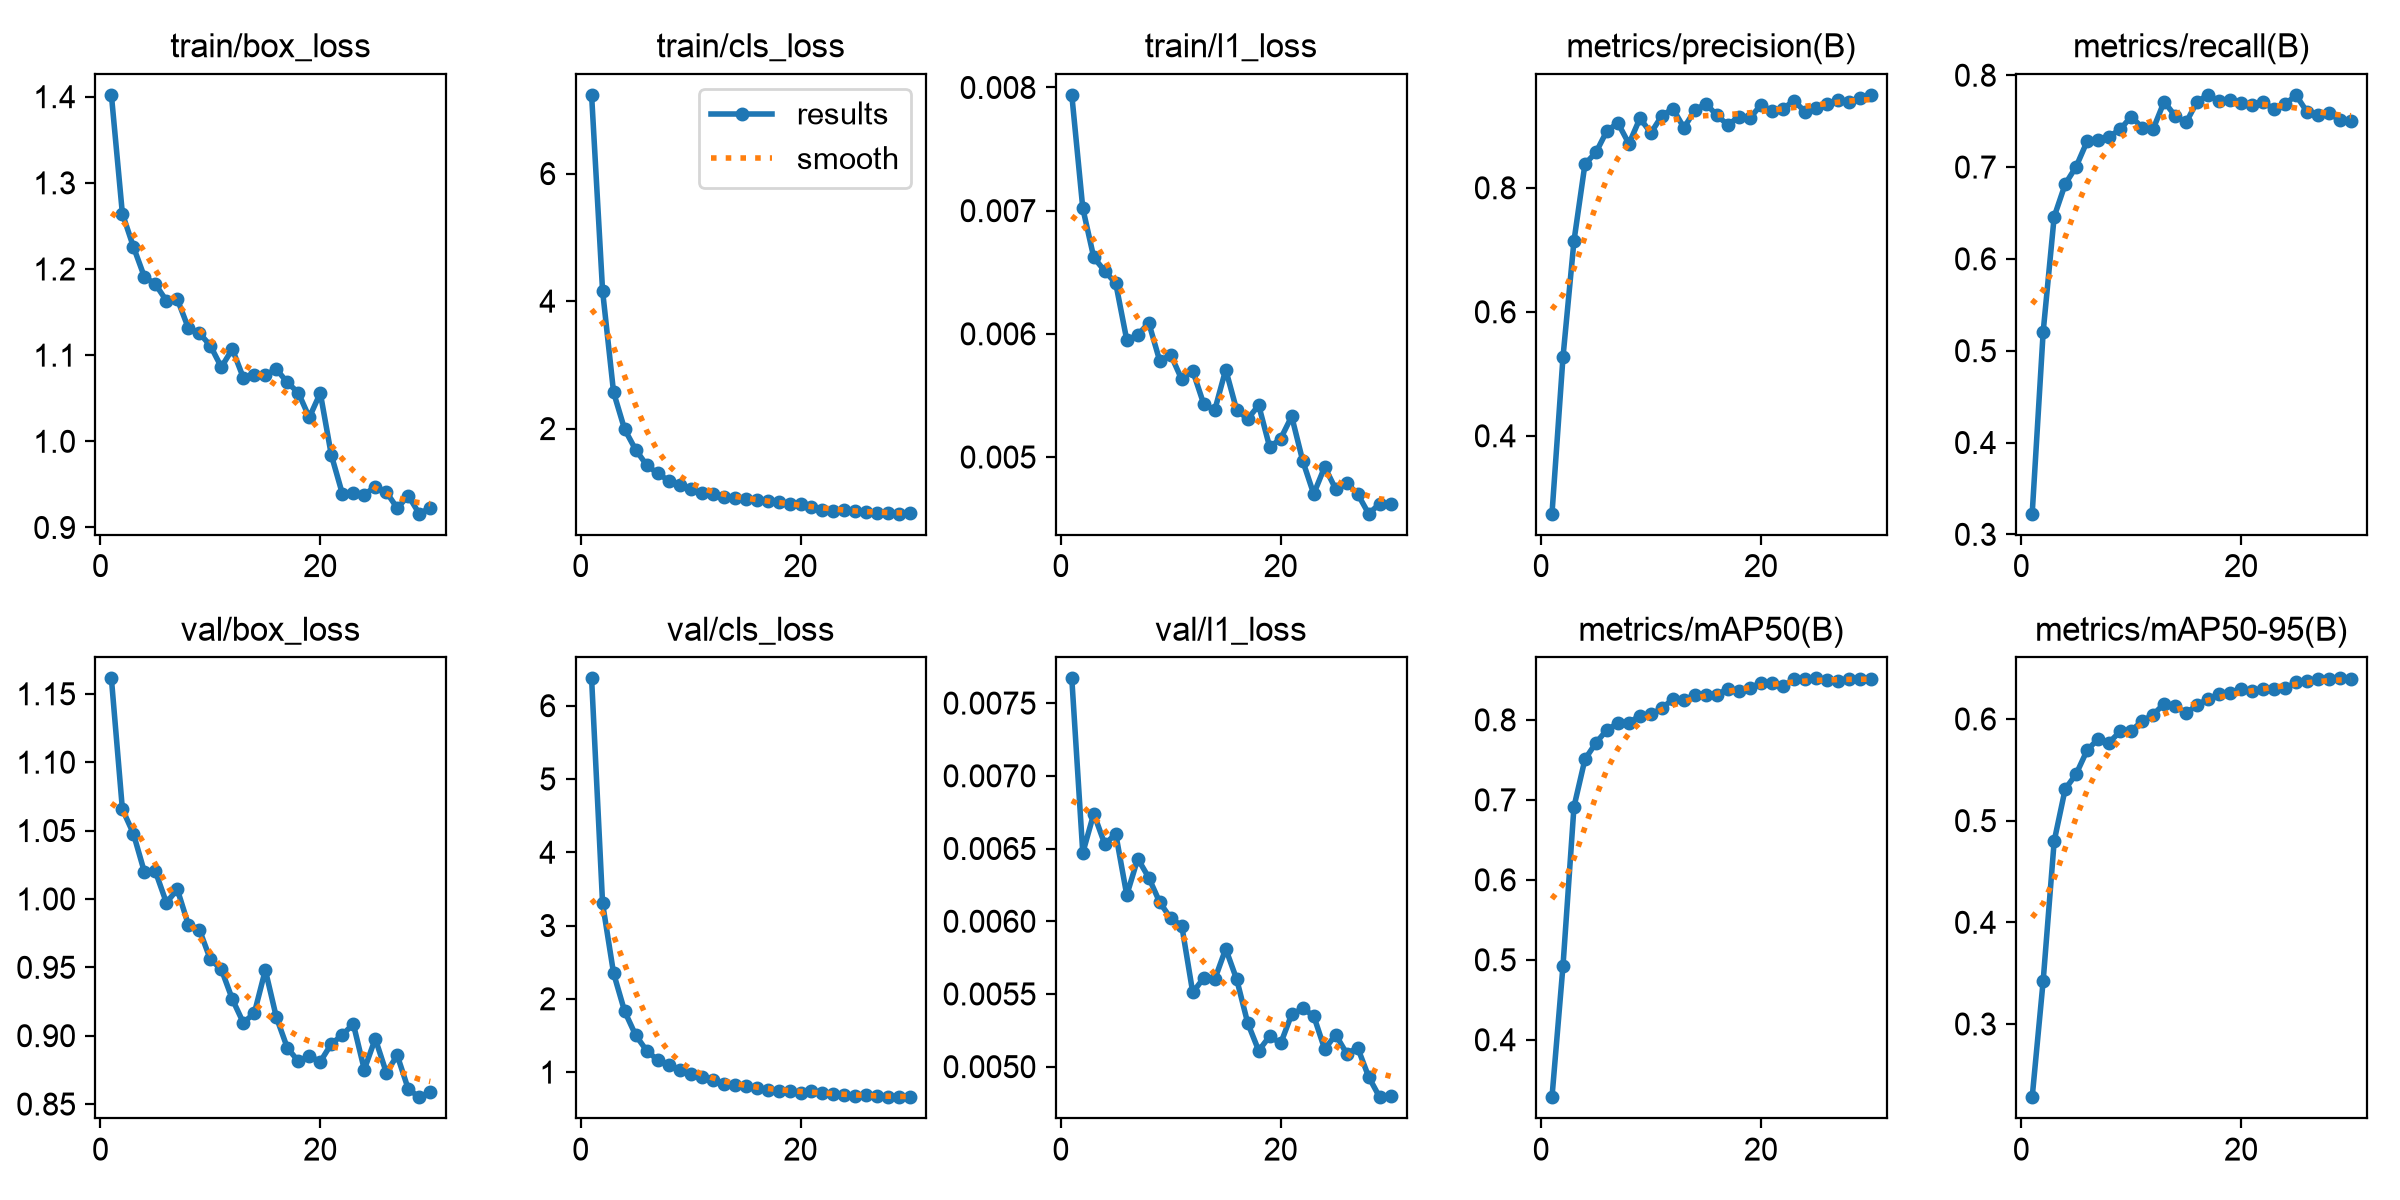

The table this chart was drawn from, first rows:
epoch, time, train/box_loss, train/cls_loss, train/l1_loss, metrics/precision(B), metrics/recall(B), metrics/mAP50(B), metrics/mAP50-95(B), val/box_loss, val/cls_loss, val/l1_loss, lr/pg0, lr/pg1, lr/pg2
1, 29.88, 1.402, 7.235, 0.00794, 0.2744, 0.3225, 0.3282, 0.228, 1.161, 6.373, 0.00767, 0.0002052, 0.0002052, 0.0002052
2, 57.54, 1.264, 4.161, 0.00702, 0.5267, 0.5207, 0.4923, 0.3426, 1.066, 3.301, 0.00647, 0.0003999, 0.0003999, 0.0003999
3, 86.24, 1.226, 2.569, 0.00662, 0.7144, 0.6459, 0.6914, 0.4798, 1.048, 2.349, 0.00674, 0.0005808, 0.0005808, 0.0005808
4, 119, 1.191, 1.991, 0.00651, 0.8384, 0.6814, 0.7508, 0.5311, 1.02, 1.832, 0.00653, 0.0005631, 0.0005631, 0.0005631
5, 151.5, 1.182, 1.671, 0.00641, 0.8571, 0.7005, 0.7712, 0.5458, 1.02, 1.506, 0.0066, 0.0005425, 0.0005425, 0.0005425
6, 181.7, 1.163, 1.43, 0.00595, 0.8921, 0.7281, 0.7877, 0.5694, 0.9973, 1.294, 0.00618, 0.0005219, 0.0005219, 0.0005219
7, 211, 1.165, 1.299, 0.00599, 0.9044, 0.729, 0.7959, 0.5804, 1.007, 1.165, 0.00643, 0.0005012, 0.0005012, 0.0005012
8, 241.4, 1.131, 1.186, 0.00609, 0.871, 0.7332, 0.7965, 0.5768, 0.9811, 1.101, 0.0063, 0.0004806, 0.0004806, 0.0004806
9, 271.3, 1.126, 1.117, 0.00578, 0.9121, 0.741, 0.8053, 0.5878, 0.9776, 1.027, 0.00613, 0.00046, 0.00046, 0.00046
10, 302, 1.111, 1.058, 0.00583, 0.8885, 0.755, 0.8067, 0.5885, 0.9558, 0.9706, 0.00602, 0.0004394, 0.0004394, 0.0004394
11, 331.8, 1.086, 0.9971, 0.00563, 0.9165, 0.7431, 0.8146, 0.5978, 0.9485, 0.9301, 0.00597, 0.0004188, 0.0004188, 0.0004188
12, 363.6, 1.107, 0.9814, 0.0057, 0.9276, 0.7413, 0.8259, 0.6043, 0.9267, 0.8911, 0.00551, 0.0003981, 0.0003981, 0.0003981
13, 394.7, 1.074, 0.9306, 0.00543, 0.8968, 0.7712, 0.8247, 0.6149, 0.9094, 0.8341, 0.00561, 0.0003775, 0.0003775, 0.0003775
14, 424.5, 1.077, 0.9175, 0.00538, 0.9252, 0.7557, 0.8312, 0.6124, 0.9165, 0.8293, 0.0056, 0.0003569, 0.0003569, 0.0003569
15, 456.2, 1.077, 0.8986, 0.00571, 0.9358, 0.7486, 0.8317, 0.6059, 0.948, 0.8071, 0.00581, 0.0003363, 0.0003363, 0.0003363
16, 485.7, 1.084, 0.8838, 0.00538, 0.9168, 0.7713, 0.8313, 0.6136, 0.9136, 0.7806, 0.0056, 0.0003156, 0.0003156, 0.0003156
17, 514.8, 1.068, 0.8607, 0.00531, 0.9014, 0.7786, 0.839, 0.6199, 0.8911, 0.7554, 0.0053, 0.000295, 0.000295, 0.000295
18, 543.4, 1.056, 0.8533, 0.00542, 0.9146, 0.7718, 0.8364, 0.6243, 0.8813, 0.7411, 0.00511, 0.0002744, 0.0002744, 0.0002744
19, 571.9, 1.028, 0.8228, 0.00508, 0.9124, 0.7729, 0.8397, 0.6258, 0.8851, 0.7451, 0.00521, 0.0002538, 0.0002538, 0.0002538
20, 600.1, 1.056, 0.8142, 0.00515, 0.9336, 0.7692, 0.8465, 0.6296, 0.881, 0.7206, 0.00516, 0.0002331, 0.0002331, 0.0002331
21, 627.1, 0.9842, 0.7741, 0.00533, 0.9244, 0.7679, 0.8462, 0.6278, 0.894, 0.7439, 0.00536, 0.0002125, 0.0002125, 0.0002125
22, 654, 0.9394, 0.7259, 0.00497, 0.9274, 0.771, 0.8421, 0.6299, 0.9005, 0.721, 0.0054, 0.0001919, 0.0001919, 0.0001919
23, 681, 0.9404, 0.7149, 0.0047, 0.9405, 0.7628, 0.8508, 0.6299, 0.9086, 0.6995, 0.00535, 0.0001712, 0.0001712, 0.0001712
24, 708.5, 0.9383, 0.7169, 0.00492, 0.923, 0.7685, 0.8511, 0.6301, 0.8753, 0.6835, 0.00512, 0.0001506, 0.0001506, 0.0001506
25, 736.2, 0.9472, 0.7006, 0.00474, 0.9282, 0.7783, 0.8519, 0.636, 0.8978, 0.6788, 0.00522, 0.00013, 0.00013, 0.00013
26, 764.3, 0.9412, 0.6872, 0.00479, 0.9352, 0.7599, 0.8502, 0.6369, 0.8731, 0.6816, 0.00509, 0.0001094, 0.0001094, 0.0001094
27, 791.2, 0.9224, 0.6743, 0.0047, 0.9413, 0.7571, 0.849, 0.6398, 0.8856, 0.6729, 0.00513, 8.875e-05, 8.875e-05, 8.875e-05
28, 818.3, 0.9368, 0.6795, 0.00454, 0.9391, 0.7588, 0.8514, 0.6391, 0.861, 0.6631, 0.00493, 6.8125e-05, 6.8125e-05, 6.8125e-05
29, 846.2, 0.916, 0.6652, 0.00462, 0.9454, 0.7509, 0.8509, 0.64, 0.855, 0.6583, 0.00479, 4.75e-05, 4.75e-05, 4.75e-05
30, 876.1, 0.9228, 0.6688, 0.00462, 0.9499, 0.7498, 0.8517, 0.6392, 0.8586, 0.6573, 0.0048, 2.6875e-05, 2.6875e-05, 2.6875e-05
